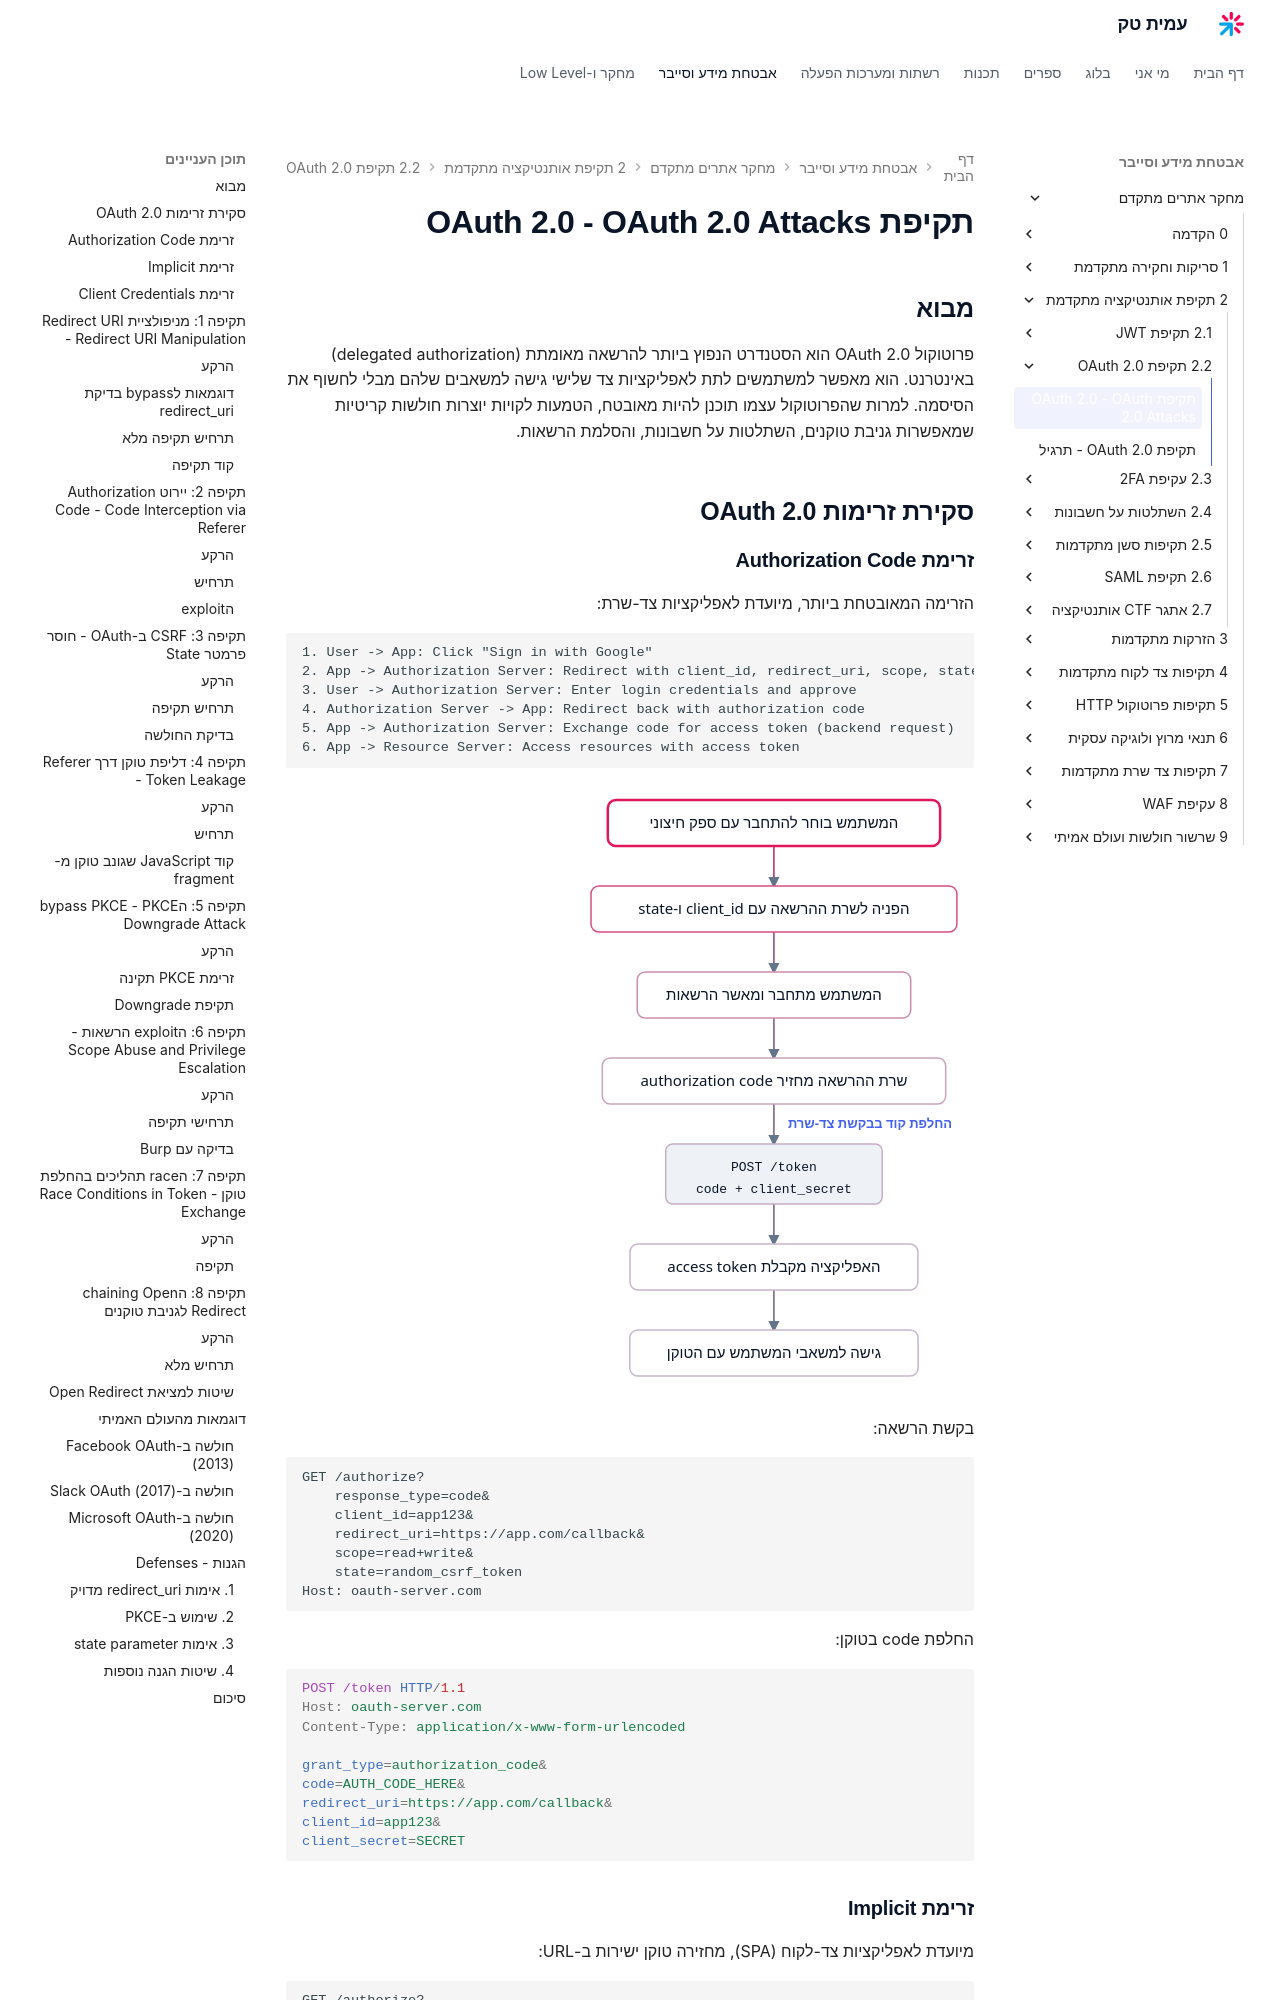

repository: AmitPinchasi/amittech · page: מחקר-אתרים-מתקדם/2 - תקיפת אותנטיקציה מתקדמת/2.2 - תקיפת OAuth 2.0/2.2 - תקיפת OAuth 2.0 - הרצאה/index.html · generator: mkdocs

# תקיפת OAuth 2.0 - OAuth 2.0 Attacks

## מבוא

פרוטוקול OAuth 2.0 הוא הסטנדרט הנפוץ ביותר להרשאה מאומתת (delegated authorization) באינטרנט. הוא מאפשר למשתמשים לתת לאפליקציות צד שלישי גישה למשאבים שלהם מבלי לחשוף את הסיסמה. למרות שהפרוטוקול עצמו תוכנן להיות מאובטח, הטמעות לקויות יוצרות חולשות קריטיות שמאפשרות גניבת טוקנים, השתלטות על חשבונות, והסלמת הרשאות.

## סקירת זרימות OAuth 2.0

### זרימת Authorization Code

הזרימה המאובטחת ביותר, מיועדת לאפליקציות צד-שרת:

```
1. User -> App: Click "Sign in with Google"
2. App -> Authorization Server: Redirect with client_id, redirect_uri, scope, state
3. User -> Authorization Server: Enter login credentials and approve
4. Authorization Server -> App: Redirect back with authorization code
5. App -> Authorization Server: Exchange code for access token (backend request)
6. App -> Resource Server: Access resources with access token
```

![איור זרימת Authorization Code ב-OAuth המראה את השלבים מבחירת ההתחברות ועד החלפת הקוד בטוקן בבקשת צד-שרת](../../../images/illustrations/webadv-2-2-auth-code-flow.svg)

בקשת הרשאה:

```http
GET /authorize?
    response_type=code&
    client_id=app123&
    redirect_uri=https://app.com/callback&
    scope=read+write&
    state=random_csrf_token
Host: oauth-server.com
```

החלפת code בטוקן:

```http
POST /token HTTP/1.1
Host: oauth-server.com
Content-Type: application/x-www-form-urlencoded

grant_type=authorization_code&
code=AUTH_CODE_HERE&
redirect_uri=https://app.com/callback&
client_id=app123&
client_secret=SECRET
```

### זרימת Implicit

מיועדת לאפליקציות צד-לקוח (SPA), מחזירה טוקן ישירות ב-URL:

```http
GET /authorize?
    response_type=token&
    client_id=app123&
    redirect_uri=https://app.com/callback&
    scope=read
Host: oauth-server.com
```

תגובה:

```http
HTTP/1.1 302 Found
Location: https://app.com/callback#access_token=TOKEN&token_type=bearer&expires_in=3600
```

### זרימת Client Credentials

לתקשורת בין שרתים (machine-to-machine):

```http
POST /token HTTP/1.1
Host: oauth-server.com
Content-Type: application/x-www-form-urlencoded

grant_type=client_credentials&
client_id=app123&
client_secret=SECRET&
scope=admin
```

## תקיפה 1: מניפולציית Redirect URI - Redirect URI Manipulation
